Run: headless pygame with SDL's dummy video driver; simulated clock (each Clock.tick advances the game by its frame time, no real sleeping); random seed 0; keys injected as events and as key.get_pressed() state; mouse plan: one left click at the window centre at the start of phase 2, then a move to the lower-right quarter at the start of phase 3.
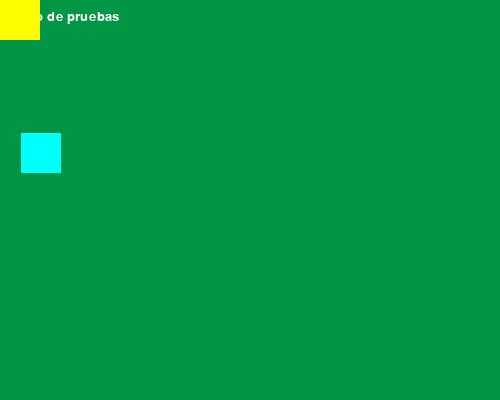
Frame 1 of 4 · flips 1–60 · no input
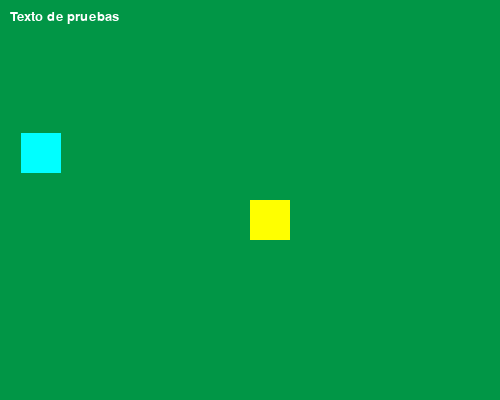
Frame 2 of 4 · flips 61–180 · clicked the window centre · tapped SPACE, RETURN · held RIGHT (→), D
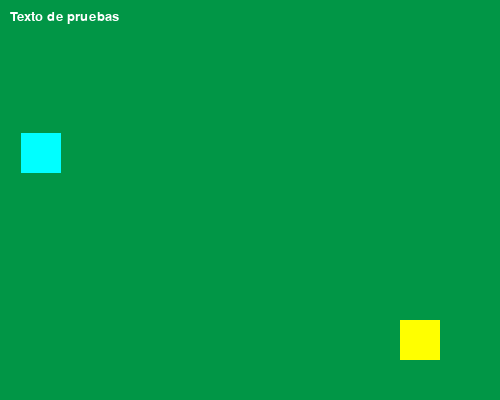
Frame 3 of 4 · flips 181–300 · moved the mouse to the lower-right quarter · held DOWN (↓), S
Frame 4 of 4 · flips 301–420 · held LEFT (←), A, UP (↑), W · screen unchanged from frame 3, image omitted

The pygame program that drew these frames:

import pygame
import sys
from pygame.locals import *
from random import randint

pygame.init()
ventana = pygame.display.set_mode((500, 400))
pygame.display.set_caption("Textos")
colorFondo = (1, 150, 70)
colorCuadro1 = (255, 255, 0)
colorCuadro2 = (0, 255, 255)
colorTexto = (255, 255, 255)
#variables
velocidad = 15
direccion = True
posX1, posY1 = randint(1, 400), randint(1, 300)
posX2, posY2 = randint(1, 400), randint(1, 300)
lado = 40
tamaño = 20
cadena = "Texto de pruebas"
tipoFuente = "Arial"
poxXtexto,posYtexto = 10,10
#preparacion de fuente texto
fuente = pygame.font.SysFont(tipoFuente, tamaño)
texto = fuente.render(cadena, True, colorTexto)
while True:
    ventana.fill(colorFondo)
    #Mostrar texto
    ventana.blit(texto, (poxXtexto,posYtexto))
    cuadro1 = pygame.draw.rect(ventana, colorCuadro1, (posX1, posY1, lado, lado))
    cuadro2 = pygame.draw.rect(ventana, colorCuadro2, (posX2, posY2, lado, lado))
    #detecta colision
    if cuadro1.colliderect(cuadro2): # si colisionan
        #print(f"Colision en coordenada {posX1} : {posY1}")
        cadena = f"Colision en coordenada {posX1} : {posY1}"
        texto = fuente.render(cadena, True, colorTexto)
        posX2, posY2 = randint(1, 400), randint(1, 300) # nueva posicion cuadro2 al momento de colisionar
        cuadro2.left=posX2-(lado/2) 
        cuadro2.top=posY2-(lado/2)
    # detecta movimiento raton
    posX1, posY1 = pygame.mouse.get_pos()
    cuadro1.left = posX1 - (lado / 2) # centrar figura
    cuadro1.top = posY1 - (lado / 2) # centrar figura
    for evento in pygame.event.get():
        if evento.type == QUIT:
            pygame.quit()
            sys.exit()

    pygame.display.update()
